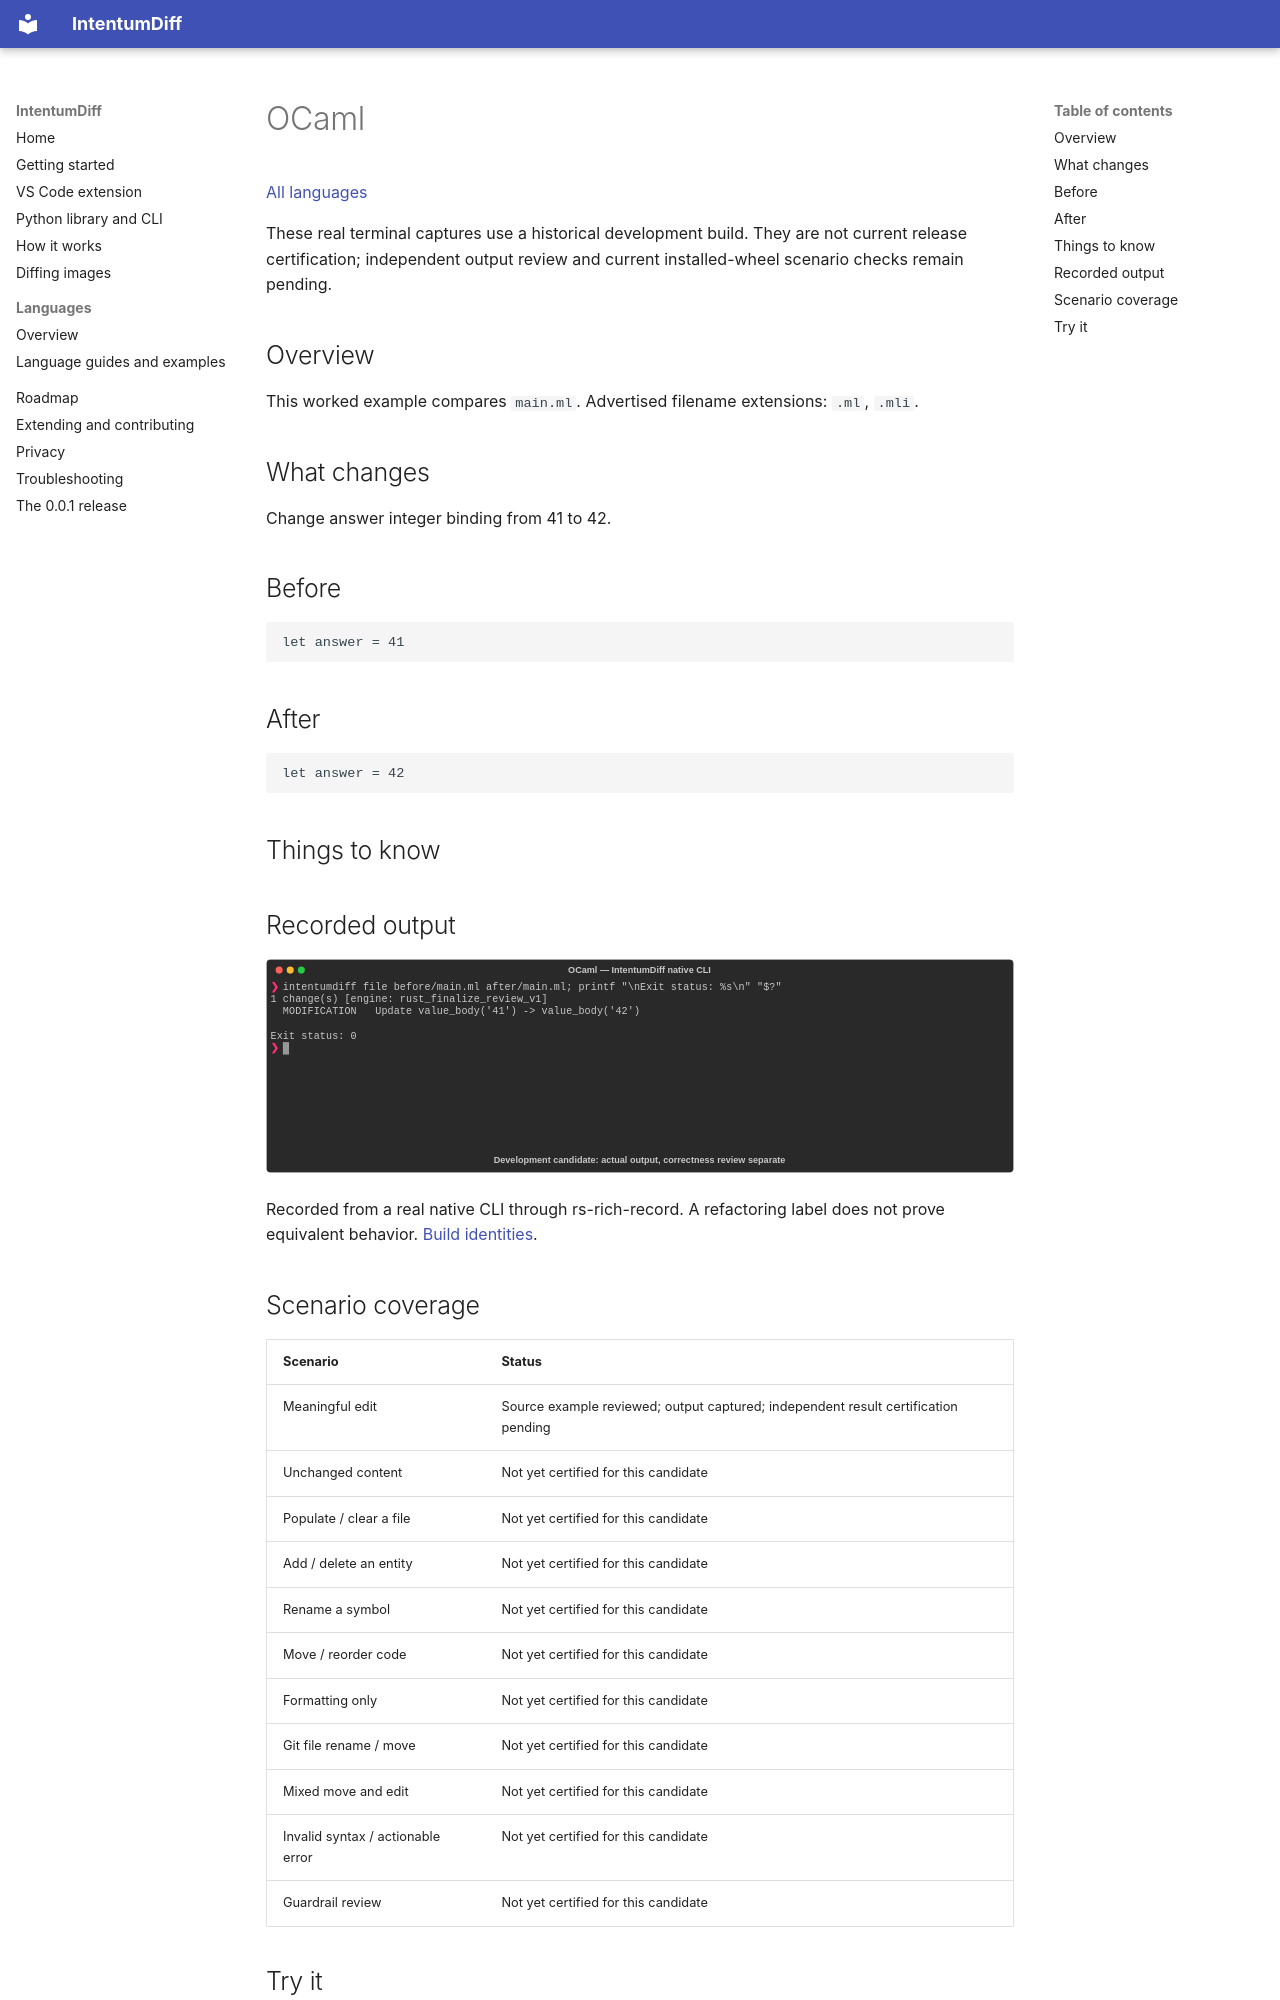

repository: buchochelliq-labs/intentumdiff-docs · page: languages/ocaml/index.html · generator: mkdocs

# OCaml

[All languages](../gallery.md)

These real terminal captures use a historical development build. They are not current release certification; independent output review and current installed-wheel scenario checks remain pending.

## Overview

This worked example compares `main.ml`. Advertised filename extensions: `.ml`, `.mli`.

## What changes

Change answer integer binding from 41 to 42.

## Before

````text
let answer = 41
````

## After

````text
let answer = 42
````

## Things to know

## Recorded output

![Actual OCaml terminal capture](meaningful-change.svg)

Recorded from a real native CLI through rs-rich-record. A refactoring label does not prove equivalent behavior. [Build identities](../provenance.md).

## Scenario coverage

| Scenario | Status |
|---|---|
| Meaningful edit | Source example reviewed; output captured; independent result certification pending |
| Unchanged content | Not yet certified for this candidate |
| Populate / clear a file | Not yet certified for this candidate |
| Add / delete an entity | Not yet certified for this candidate |
| Rename a symbol | Not yet certified for this candidate |
| Move / reorder code | Not yet certified for this candidate |
| Formatting only | Not yet certified for this candidate |
| Git file rename / move | Not yet certified for this candidate |
| Mixed move and edit | Not yet certified for this candidate |
| Invalid syntax / actionable error | Not yet certified for this candidate |
| Guardrail review | Not yet certified for this candidate |
